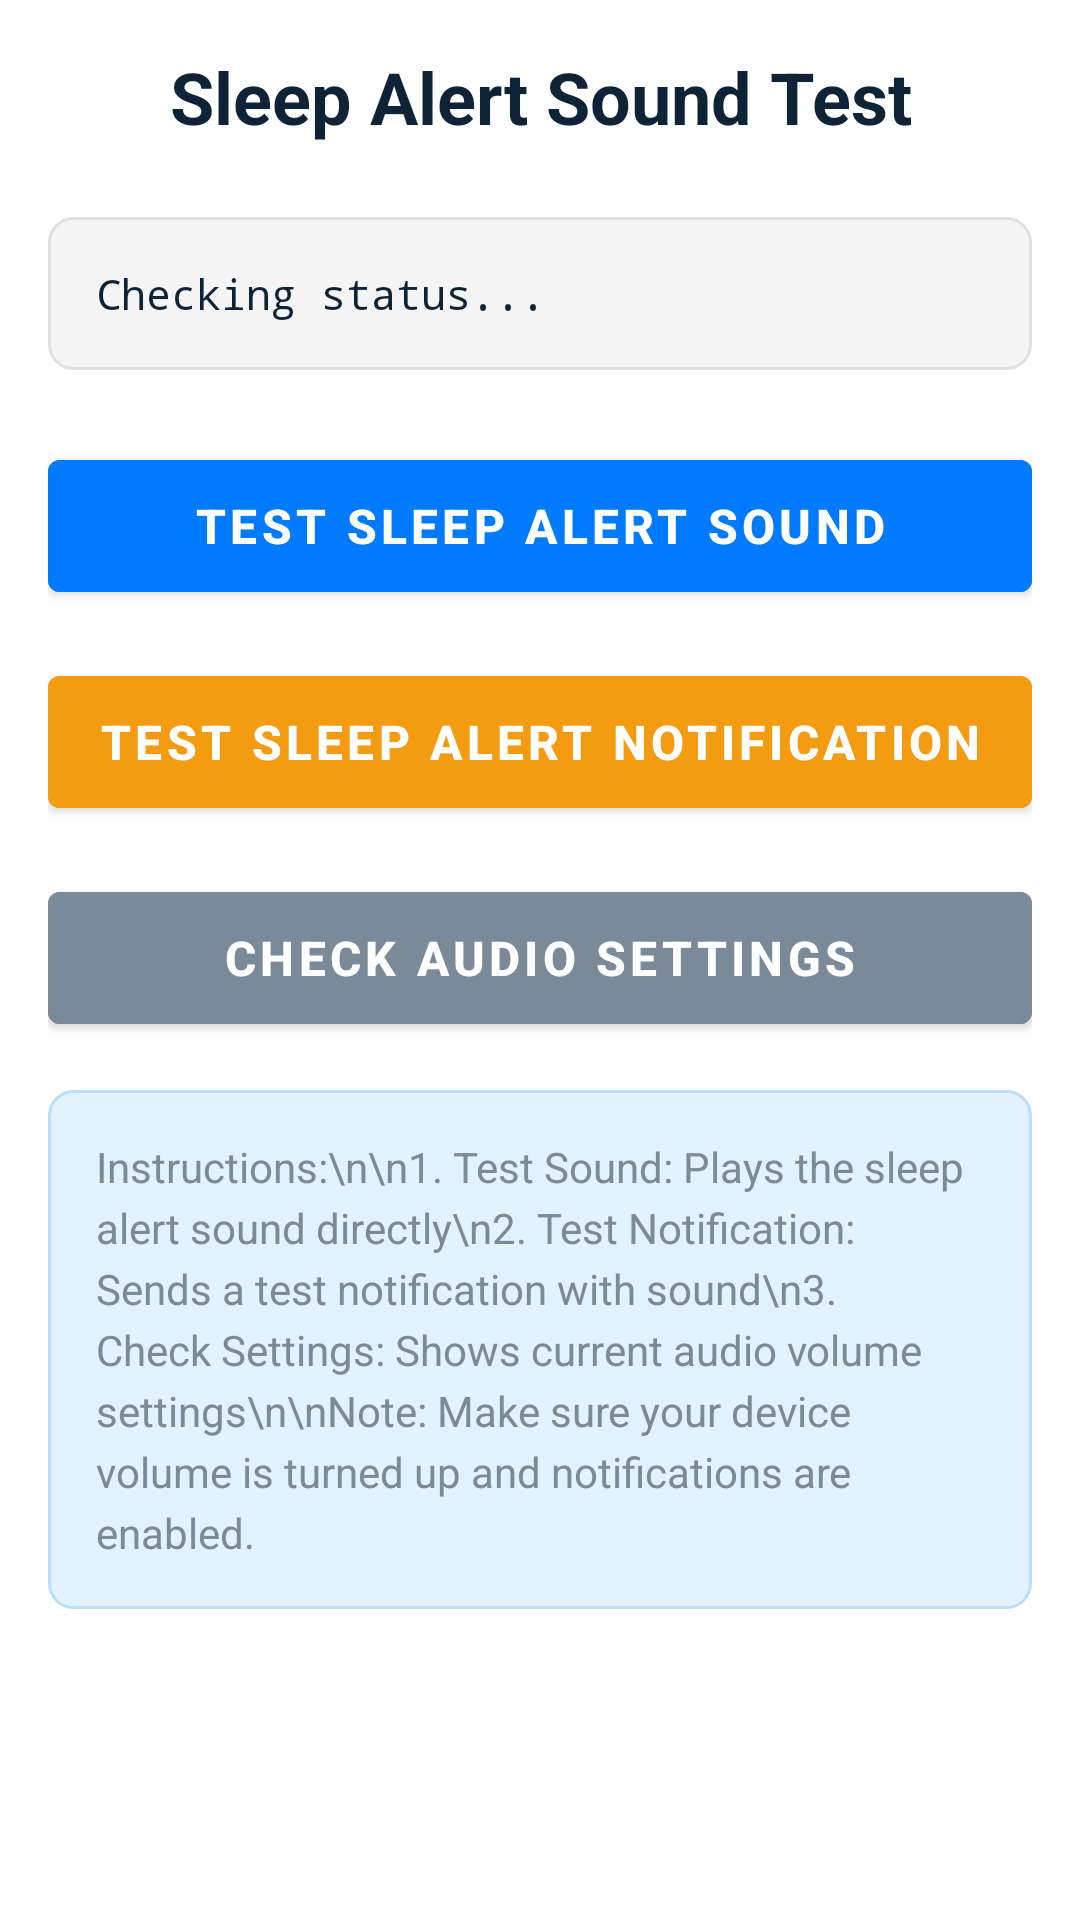

Reconstruct the res/layout file that produces this screen, plus the resources it refers to.
<!-- AndroidManifest.xml: application theme Theme.YatriApp -->
<!-- res/layout/activity_sleep_alert_test.xml -->
<?xml version="1.0" encoding="utf-8"?>
<ScrollView xmlns:android="http://schemas.android.com/apk/res/android"
    android:layout_width="match_parent"
    android:layout_height="match_parent"
    android:padding="16dp"
    android:background="@color/white">

    <LinearLayout
        android:layout_width="match_parent"
        android:layout_height="wrap_content"
        android:orientation="vertical">

        <TextView
            android:layout_width="match_parent"
            android:layout_height="wrap_content"
            android:text="Sleep Alert Sound Test"
            android:textSize="24sp"
            android:textStyle="bold"
            android:textColor="@color/text_primary"
            android:gravity="center"
            android:layout_marginBottom="24dp"/>

        <TextView
            android:id="@+id/tvStatus"
            android:layout_width="match_parent"
            android:layout_height="wrap_content"
            android:text="Checking status..."
            android:textSize="14sp"
            android:textColor="@color/text_primary"
            android:background="@drawable/status_background"
            android:padding="16dp"
            android:layout_marginBottom="24dp"
            android:fontFamily="monospace"/>

        <Button
            android:id="@+id/btnTestSound"
            android:layout_width="match_parent"
            android:layout_height="56dp"
            android:text="Test Sleep Alert Sound"
            android:textSize="16sp"
            android:textStyle="bold"
            android:backgroundTint="@color/primary"
            android:textColor="@android:color/white"
            android:layout_marginBottom="16dp"/>

        <Button
            android:id="@+id/btnTestNotification"
            android:layout_width="match_parent"
            android:layout_height="56dp"
            android:text="Test Sleep Alert Notification"
            android:textSize="16sp"
            android:textStyle="bold"
            android:backgroundTint="@color/warning"
            android:textColor="@android:color/white"
            android:layout_marginBottom="16dp"/>

        <Button
            android:id="@+id/btnCheckSettings"
            android:layout_width="match_parent"
            android:layout_height="56dp"
            android:text="Check Audio Settings"
            android:textSize="16sp"
            android:textStyle="bold"
            android:backgroundTint="@color/text_secondary"
            android:textColor="@android:color/white"
            android:layout_marginBottom="16dp"/>

        <TextView
            android:layout_width="match_parent"
            android:layout_height="wrap_content"
            android:text="Instructions:\n\n1. Test Sound: Plays the sleep alert sound directly\n2. Test Notification: Sends a test notification with sound\n3. Check Settings: Shows current audio volume settings\n\nNote: Make sure your device volume is turned up and notifications are enabled."
            android:textSize="14sp"
            android:textColor="@color/text_secondary"
            android:background="@drawable/instructions_background"
            android:padding="16dp"
            android:lineSpacingExtra="4dp"/>

    </LinearLayout>

</ScrollView>
<!-- resources referenced by this layout -->
<resources>
  <color name="primary">#007AFF</color>
  <color name="text_primary">#0E2336</color>
  <color name="text_secondary">#7A8A99</color>
  <color name="warning">#f39c12</color>
  <color name="white">#FFFFFFFF</color>
  <!-- drawable instructions_background (drawable) -->
  <?xml version="1.0" encoding="utf-8"?>
  <shape xmlns:android="http://schemas.android.com/apk/res/android"
      android:shape="rectangle">
      <solid android:color="#E3F2FD" />
      <corners android:radius="8dp" />
      <stroke android:width="1dp" android:color="#BBDEFB" />
  </shape>
  <!-- drawable status_background (drawable) -->
  <?xml version="1.0" encoding="utf-8"?>
  <shape xmlns:android="http://schemas.android.com/apk/res/android"
      android:shape="rectangle">
      <solid android:color="#F5F5F5" />
      <corners android:radius="8dp" />
      <stroke android:width="1dp" android:color="#E0E0E0" />
  </shape>
  <style name="Theme.YatriApp" parent="Theme.MaterialComponents.DayNight.NoActionBar" />
</resources>
